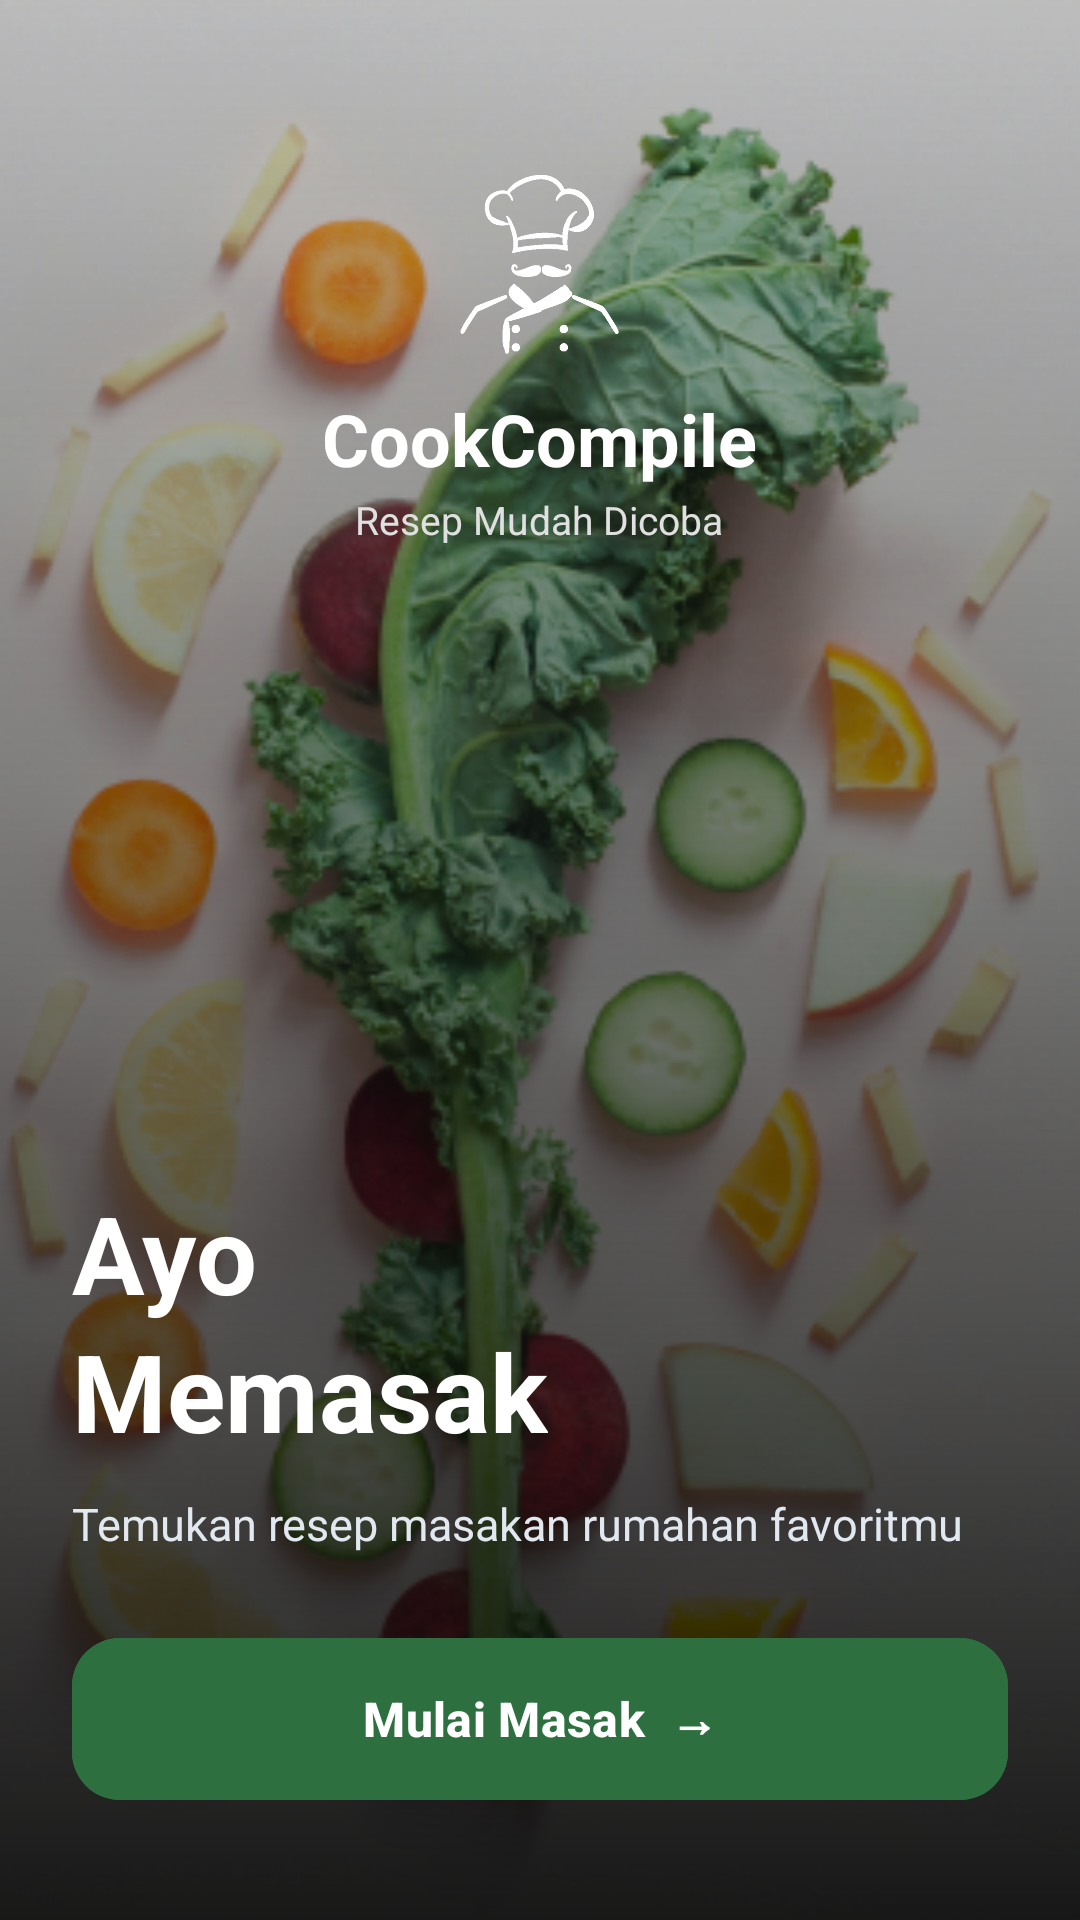

Android layout source for this screen:
<!-- AndroidManifest.xml: activity theme Theme.CookCompileAPP.Fullscreen -->
<!-- res/layout/activity_splash.xml -->
<?xml version="1.0" encoding="utf-8"?>
<FrameLayout xmlns:android="http://schemas.android.com/apk/res/android"
    xmlns:app="http://schemas.android.com/apk/res-auto"
    xmlns:tools="http://schemas.android.com/tools"
    android:layout_width="match_parent"
    android:layout_height="match_parent"
    android:background="@drawable/bg_splash_culinary">

    
    <ImageView
        android:id="@+id/ivSplashBg"
        android:layout_width="match_parent"
        android:layout_height="match_parent"
        android:scaleType="centerCrop"
        android:src="@drawable/img_splash_figma"
        tools:ignore="ContentDescription" />

    
    <View
        android:layout_width="match_parent"
        android:layout_height="match_parent"
        android:background="@drawable/bg_splash_scrim" />

    
    <LinearLayout
        android:id="@+id/splashContentContainer"
        android:layout_width="match_parent"
        android:layout_height="match_parent"
        android:orientation="vertical"
        android:paddingStart="24dp"
        android:paddingEnd="24dp"
        android:paddingTop="56dp"
        android:paddingBottom="40dp">

        
        <LinearLayout
            android:layout_width="wrap_content"
            android:layout_height="wrap_content"
            android:layout_gravity="center_horizontal"
            android:gravity="center_horizontal"
            android:orientation="vertical">

            <ImageView
                android:layout_width="64dp"
                android:layout_height="64dp"
                android:scaleType="fitCenter"
                android:src="@drawable/img_logo_chef_white"
                tools:ignore="ContentDescription" />

            <TextView
                android:layout_width="wrap_content"
                android:layout_height="wrap_content"
                android:layout_marginTop="10dp"
                android:text="CookCompile"
                android:textColor="@color/white"
                android:textSize="24sp"
                android:textStyle="bold" />

            <TextView
                android:layout_width="wrap_content"
                android:layout_height="wrap_content"
                android:layout_marginTop="2dp"
                android:text="@string/tagline"
                android:textColor="#E0E0E0"
                android:textSize="13sp" />
        </LinearLayout>

        
        <View
            android:layout_width="match_parent"
            android:layout_height="0dp"
            android:layout_weight="1" />

        
        <TextView
            android:layout_width="wrap_content"
            android:layout_height="wrap_content"
            android:lineSpacingExtra="4dp"
            android:text="@string/splash_hero_title"
            android:textColor="@color/white"
            android:textSize="36sp"
            android:textStyle="bold" />

        <TextView
            android:layout_width="wrap_content"
            android:layout_height="wrap_content"
            android:layout_marginTop="10dp"
            android:text="@string/splash_hero_desc"
            android:textColor="#E2E8F0"
            android:textSize="15sp" />

        
        <com.google.android.material.button.MaterialButton
            android:id="@+id/btnStartCooking"
            android:layout_width="match_parent"
            android:layout_height="54dp"
            android:layout_marginTop="28dp"
            android:backgroundTint="@color/primary"
            android:insetTop="0dp"
            android:insetBottom="0dp"
            android:text="Mulai Masak  →"
            android:textAllCaps="false"
            android:textColor="@color/white"
            android:textSize="16sp"
            android:textStyle="bold"
            app:cornerRadius="16dp" />

    </LinearLayout>

</FrameLayout>
<!-- resources referenced by this layout -->
<resources>
  <color name="primary">#2E6F40</color>
  <color name="white">#FFFFFFFF</color>
  <!-- drawable bg_splash_culinary (drawable) -->
  <?xml version="1.0" encoding="utf-8"?>
  <shape xmlns:android="http://schemas.android.com/apk/res/android">
      <gradient
          android:angle="270"
          android:startColor="#1E293B"
          android:centerColor="#0F172A"
          android:endColor="#020617"
          android:type="linear" />
  </shape>
  <!-- drawable bg_splash_scrim (drawable) -->
  <?xml version="1.0" encoding="utf-8"?>
  <shape xmlns:android="http://schemas.android.com/apk/res/android">
      <gradient
          android:angle="270"
          android:startColor="#33000000"
          android:centerColor="#88000000"
          android:endColor="#E6000000"
          android:type="linear" />
  </shape>
  <!-- drawable img_logo_chef_white: png bitmap (drawable, 10224 bytes) -->
  <!-- drawable img_splash_figma: png bitmap (drawable, 332663 bytes) -->
  <string name="splash_hero_desc">Temukan resep masakan rumahan favoritmu</string>
  <string name="splash_hero_title">Ayo\nMemasak</string>
  <string name="tagline">Resep Mudah Dicoba</string>
  <style name="Theme.CookCompileAPP.Fullscreen" parent="Theme.CookCompileAPP">
          <item name="android:windowTranslucentStatus">false</item>
          <item name="android:statusBarColor">@color/transparent</item>
          <item name="android:windowLightStatusBar">false</item>
      </style>
  <style name="Theme.CookCompileAPP" parent="Base.Theme.CookCompileAPP" />
  <color name="transparent">#00000000</color>
  <style name="Base.Theme.CookCompileAPP" parent="Theme.Material3.Light.NoActionBar">
          <item name="colorPrimary">@color/primary</item>
          <item name="colorOnPrimary">@color/white</item>
          <item name="colorPrimaryContainer">@color/primary_light</item>
          <item name="colorOnPrimaryContainer">@color/primary_dark</item>
          <item name="android:windowBackground">@color/background</item>
          <item name="android:statusBarColor">@color/background</item>
          <item name="android:windowLightStatusBar">true</item>
      </style>
  <color name="primary_light">#EAF3EC</color>
  <color name="primary_dark">#225430</color>
  <color name="background">#FAF9F6</color>
</resources>
